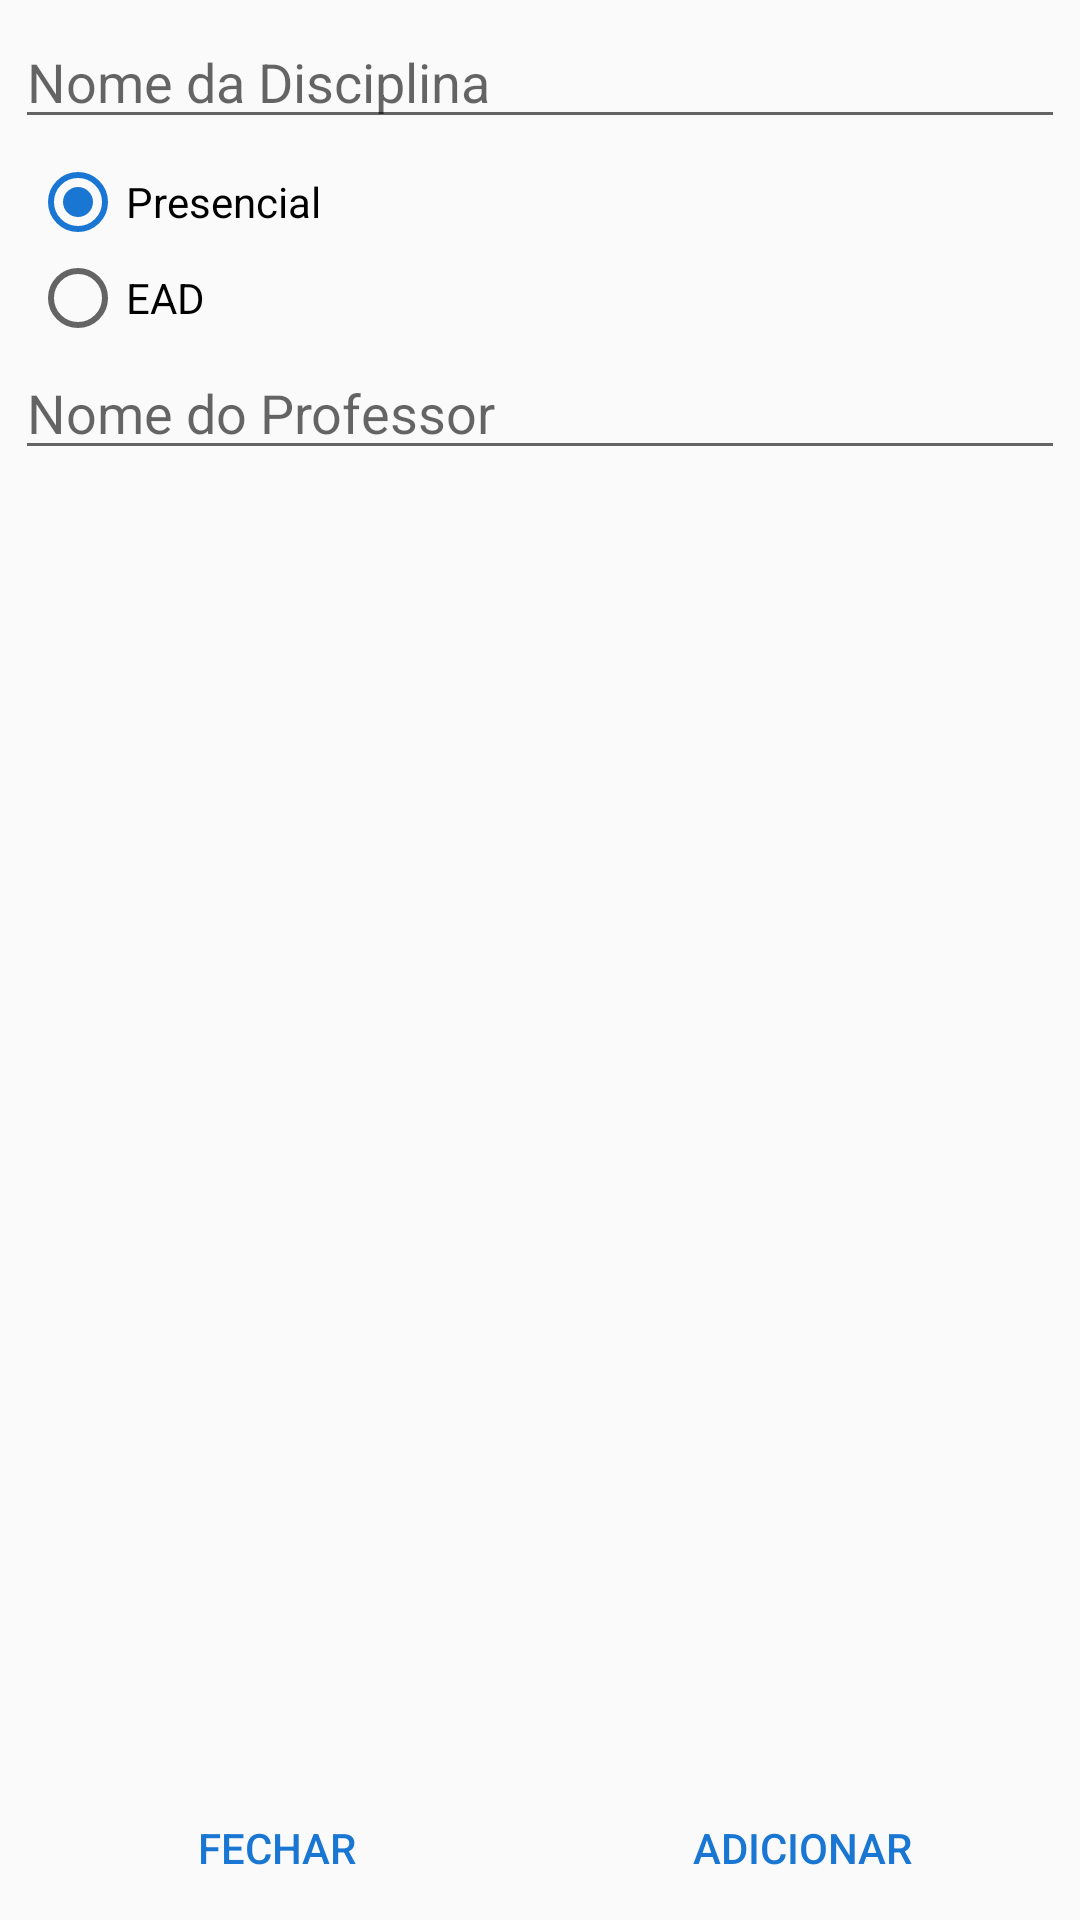

Layout XML and referenced resources for this Android screen:
<!-- AndroidManifest.xml: application theme AppTheme -->
<!-- res/layout/dialog_adiciona_disciplina.xml -->
<?xml version="1.0" encoding="utf-8"?>
<LinearLayout
    xmlns:android="http://schemas.android.com/apk/res/android"
    android:orientation="vertical" android:layout_width="match_parent"
    android:layout_height="wrap_content"
    android:paddingBottom="@dimen/activity_vertical_margin"
    android:paddingTop="@dimen/activity_vertical_margin">

        <ScrollView
            android:layout_width="match_parent"
            android:layout_height="wrap_content"
            android:layout_weight="1">

            <LinearLayout
                android:layout_width="match_parent"
                android:layout_height="wrap_content"
                android:orientation="vertical"
                android:scrollbars="vertical"
                android:paddingEnd="5dp"
                android:paddingStart="5dp">

                <AutoCompleteTextView
                    android:layout_marginTop="5dp"
                    android:layout_width="match_parent"
                    android:layout_marginBottom="5dp"
                    android:hint="@string/nome_da_disciplina"
                    android:layout_height="wrap_content"
                    android:id="@+id/adicionar_disciplina"
                    android:singleLine="true"
                    />

                <LinearLayout
                    android:layout_width="match_parent"
                    android:layout_height="wrap_content"
                    android:paddingRight="5dp"
                    android:paddingLeft="5dp"
                    android:orientation="horizontal">

                    <RadioGroup
                        android:layout_width="0dp"
                        android:layout_height="wrap_content"
                        android:layout_weight="3"
                        android:id="@+id/rg_tipo_disciplina"
                        android:orientation="vertical"
                        android:layout_gravity="center_vertical"

                        android:paddingEnd="3dp">

                        <RadioButton
                            android:layout_gravity="center_vertical"
                            android:layout_width="wrap_content"
                            android:layout_height="wrap_content"
                            android:layout_weight="1"
                            android:id="@+id/disciplina_presencial"
                            android:text="@string/tipo_presencial"
                            android:checked="true"/>

                        <RadioButton
                            android:gravity="center_vertical"
                            android:layout_width="wrap_content"
                            android:layout_height="wrap_content"
                            android:layout_weight="1"
                            android:id="@+id/disciplina_ead"
                            android:text="@string/tipo_ead"
                            />

                    </RadioGroup>

                    <EditText
                        android:layout_width="0dp"
                        android:id="@+id/disciplina_sala"
                        android:layout_height="0dp"
                        android:layout_weight="0"
                        android:hint="Sala"
                        android:singleLine="true"/>

                </LinearLayout>

                <EditText
                    android:layout_width="match_parent"
                    android:hint="@string/nome_professor"
                    android:layout_height="wrap_content"
                    android:id="@+id/edt_professor"
                    android:singleLine="true" />

            </LinearLayout>

        </ScrollView>

    <LinearLayout
        style="?android:attr/buttonBarStyle"
        android:layout_width="match_parent"
        android:layout_height="wrap_content"
        android:orientation="horizontal"
        android:paddingEnd="5dp"
        android:paddingStart="5dp">

        <Button
            style="?android:attr/buttonBarButtonStyle"
            android:layout_width="0dp"
            android:layout_height="wrap_content"
            android:text="@string/fechar"
            android:id="@+id/bt_cancelar"
            android:layout_weight="1"
            android:layout_gravity="center"
            android:onClick="bt_Dialog" />

        <Button
            style="?android:attr/buttonBarButtonStyle"
            android:layout_width="0dp"
            android:layout_height="wrap_content"
            android:text="@string/adicionar"
            android:id="@+id/bt_adicionar"
            android:layout_weight="1"
            android:layout_gravity="center"
            android:onClick="bt_Dialog" />

</LinearLayout>

</LinearLayout>
<!-- resources referenced by this layout -->
<resources>
  <string name="adicionar">Adicionar</string>
  <string name="fechar">Fechar</string>
  <string name="nome_da_disciplina">Nome da Disciplina</string>
  <string name="nome_professor">Nome do Professor</string>
  <string name="tipo_ead">EAD</string>
  <string name="tipo_presencial">Presencial</string>
  <style name="AppTheme" parent="Theme.AppCompat.Light.NoActionBar">
          
          <item name="colorPrimary">@color/colorPrimary</item>
          <item name="colorPrimaryDark">@color/colorPrimaryDark</item>
          <item name="colorAccent">@color/colorAccent</item>
          <item name="windowActionModeOverlay">true</item>
          <item name="windowActionBar">false</item>
          <item name="android:windowNoTitle">true</item>
          <item name="actionModeStyle">@style/LStyled.ActionMode</item>
  
      </style>
  <color name="colorPrimary">#2196F3</color>
  <color name="colorPrimaryDark">#1565C0</color>
  <color name="colorAccent">#1976D2</color>
  <style name="LStyled.ActionMode" parent="@style/Widget.AppCompat.ActionMode">
      <item name="background">@color/colorPrimary</item>
      </style>
</resources>
